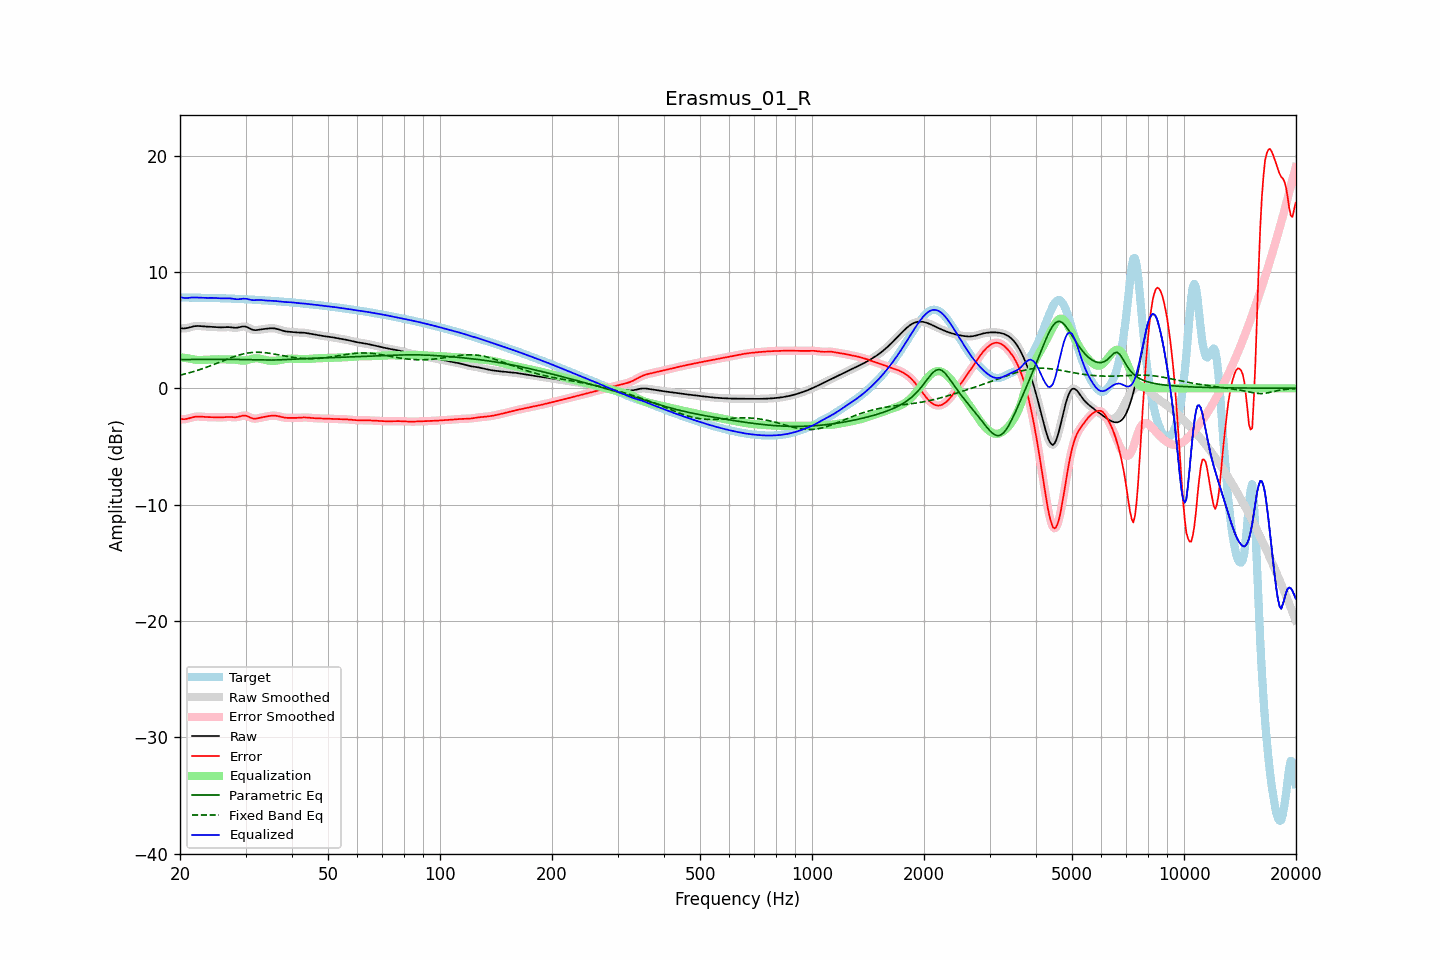

Values plotted in this chart, from the file beside it:
frequency, raw, error, smoothed, error_smoothed, equalization, parametric_eq, fixed_band_eq, equalized_raw, equalized_smoothed, target
20.00, 5.17, -2.63, 5.17, -2.63, 2.68, 2.46, 1.13, 7.85, 7.85, 7.80
20.20, 5.15, -2.65, 5.15, -2.65, 2.66, 2.47, 1.16, 7.81, 7.81, 7.80
20.40, 5.14, -2.66, 5.14, -2.66, 2.63, 2.47, 1.19, 7.78, 7.78, 7.80
20.61, 5.15, -2.65, 5.15, -2.65, 2.61, 2.47, 1.23, 7.76, 7.76, 7.80
20.81, 5.17, -2.63, 5.17, -2.63, 2.59, 2.47, 1.27, 7.76, 7.76, 7.80
21.02, 5.20, -2.60, 5.20, -2.60, 2.57, 2.48, 1.30, 7.77, 7.77, 7.80
21.23, 5.24, -2.56, 5.24, -2.56, 2.55, 2.48, 1.34, 7.78, 7.78, 7.80
21.44, 5.27, -2.52, 5.27, -2.52, 2.53, 2.48, 1.38, 7.80, 7.80, 7.80
21.66, 5.31, -2.48, 5.31, -2.48, 2.50, 2.48, 1.42, 7.80, 7.80, 7.79
21.87, 5.34, -2.45, 5.34, -2.45, 2.47, 2.48, 1.46, 7.81, 7.81, 7.79
22.09, 5.35, -2.44, 5.35, -2.44, 2.45, 2.48, 1.51, 7.80, 7.80, 7.79
22.31, 5.36, -2.43, 5.36, -2.43, 2.44, 2.49, 1.55, 7.80, 7.80, 7.79
22.54, 5.36, -2.43, 5.35, -2.43, 2.43, 2.49, 1.59, 7.79, 7.79, 7.78
22.76, 5.35, -2.43, 5.34, -2.44, 2.44, 2.49, 1.64, 7.78, 7.78, 7.78
22.99, 5.33, -2.45, 5.33, -2.45, 2.44, 2.49, 1.69, 7.77, 7.77, 7.78
23.22, 5.32, -2.46, 5.32, -2.46, 2.45, 2.49, 1.74, 7.77, 7.77, 7.78
23.45, 5.31, -2.47, 5.31, -2.47, 2.46, 2.49, 1.78, 7.77, 7.77, 7.77
23.69, 5.30, -2.47, 5.30, -2.47, 2.46, 2.49, 1.84, 7.77, 7.77, 7.77
23.92, 5.30, -2.47, 5.30, -2.47, 2.47, 2.49, 1.89, 7.77, 7.77, 7.77
24.16, 5.29, -2.48, 5.29, -2.48, 2.48, 2.49, 1.94, 7.77, 7.77, 7.77
24.40, 5.29, -2.48, 5.29, -2.48, 2.48, 2.49, 1.99, 7.77, 7.77, 7.77
24.65, 5.28, -2.48, 5.28, -2.48, 2.49, 2.49, 2.05, 7.77, 7.77, 7.76
24.89, 5.27, -2.49, 5.27, -2.49, 2.49, 2.49, 2.10, 7.76, 7.76, 7.76
25.14, 5.25, -2.50, 5.25, -2.50, 2.49, 2.49, 2.16, 7.75, 7.75, 7.75
25.39, 5.24, -2.50, 5.24, -2.50, 2.50, 2.49, 2.21, 7.74, 7.74, 7.74
25.65, 5.24, -2.50, 5.24, -2.50, 2.49, 2.49, 2.27, 7.73, 7.73, 7.74
25.91, 5.24, -2.50, 5.24, -2.50, 2.49, 2.49, 2.32, 7.73, 7.73, 7.74
26.16, 5.24, -2.49, 5.24, -2.49, 2.48, 2.49, 2.38, 7.73, 7.73, 7.73
26.43, 5.25, -2.48, 5.25, -2.48, 2.48, 2.49, 2.43, 7.73, 7.73, 7.73
26.69, 5.26, -2.47, 5.26, -2.47, 2.48, 2.49, 2.49, 7.74, 7.74, 7.73
26.96, 5.26, -2.46, 5.26, -2.46, 2.48, 2.49, 2.54, 7.74, 7.74, 7.72
27.23, 5.25, -2.46, 5.25, -2.46, 2.48, 2.49, 2.59, 7.73, 7.73, 7.71
27.50, 5.23, -2.47, 5.23, -2.47, 2.48, 2.49, 2.64, 7.71, 7.71, 7.71
27.77, 5.22, -2.48, 5.22, -2.48, 2.47, 2.49, 2.69, 7.69, 7.69, 7.70
28.05, 5.20, -2.49, 5.21, -2.49, 2.46, 2.48, 2.74, 7.67, 7.67, 7.69
28.33, 5.21, -2.48, 5.21, -2.48, 2.45, 2.48, 2.79, 7.65, 7.66, 7.69
28.62, 5.22, -2.46, 5.22, -2.46, 2.43, 2.48, 2.83, 7.65, 7.65, 7.68
28.90, 5.25, -2.42, 5.26, -2.42, 2.41, 2.48, 2.87, 7.66, 7.66, 7.68
29.19, 5.29, -2.38, 5.29, -2.38, 2.39, 2.47, 2.91, 7.68, 7.68, 7.67
29.48, 5.32, -2.35, 5.31, -2.35, 2.38, 2.47, 2.94, 7.70, 7.69, 7.66
29.78, 5.31, -2.35, 5.31, -2.34, 2.39, 2.47, 2.98, 7.70, 7.70, 7.66
30.08, 5.29, -2.36, 5.29, -2.36, 2.40, 2.46, 3.00, 7.70, 7.69, 7.65
30.38, 5.24, -2.40, 5.24, -2.41, 2.43, 2.46, 3.03, 7.67, 7.67, 7.64
30.68, 5.17, -2.47, 5.17, -2.46, 2.47, 2.46, 3.05, 7.64, 7.64, 7.64
30.99, 5.10, -2.53, 5.10, -2.53, 2.51, 2.45, 3.07, 7.60, 7.61, 7.63
31.30, 5.04, -2.58, 5.04, -2.58, 2.54, 2.45, 3.08, 7.58, 7.58, 7.62
31.61, 5.01, -2.61, 5.01, -2.60, 2.57, 2.44, 3.09, 7.57, 7.58, 7.61
31.93, 5.00, -2.61, 5.00, -2.61, 2.58, 2.44, 3.10, 7.58, 7.58, 7.61
32.24, 5.01, -2.59, 5.01, -2.59, 2.58, 2.44, 3.10, 7.59, 7.59, 7.60
32.57, 5.03, -2.56, 5.03, -2.56, 2.56, 2.43, 3.10, 7.59, 7.59, 7.59
32.89, 5.05, -2.53, 5.05, -2.53, 2.54, 2.43, 3.09, 7.59, 7.59, 7.58
33.22, 5.08, -2.50, 5.07, -2.50, 2.51, 2.43, 3.09, 7.58, 7.58, 7.57
33.55, 5.09, -2.47, 5.09, -2.47, 2.47, 2.43, 3.08, 7.57, 7.57, 7.56
33.89, 5.11, -2.44, 5.11, -2.44, 2.44, 2.43, 3.06, 7.55, 7.55, 7.55
34.23, 5.13, -2.41, 5.13, -2.41, 2.41, 2.43, 3.05, 7.54, 7.54, 7.54
34.57, 5.14, -2.39, 5.14, -2.39, 2.39, 2.43, 3.03, 7.53, 7.53, 7.53
34.92, 5.16, -2.37, 5.16, -2.37, 2.37, 2.43, 3.01, 7.53, 7.53, 7.52
35.27, 5.16, -2.35, 5.16, -2.35, 2.36, 2.43, 2.98, 7.52, 7.52, 7.51
35.62, 5.16, -2.35, 5.16, -2.35, 2.36, 2.43, 2.96, 7.51, 7.51, 7.50
35.97, 5.14, -2.35, 5.14, -2.35, 2.36, 2.43, 2.94, 7.51, 7.50, 7.49
... 635 more rows
